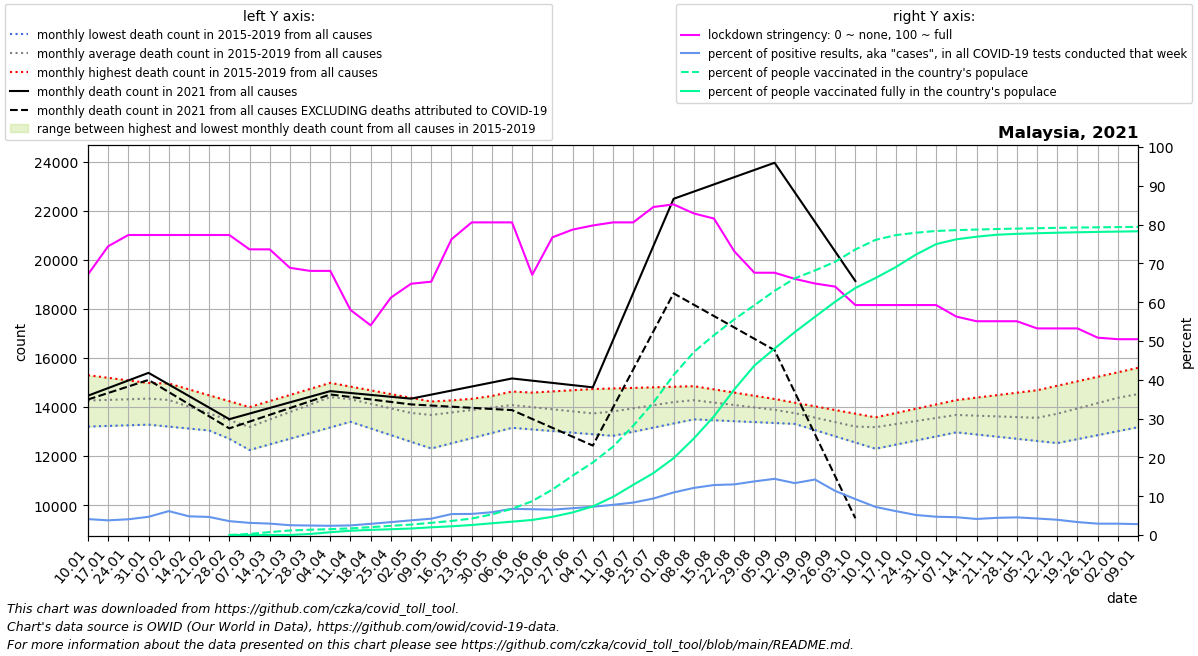

The file beside this chart, header and first rows:
date, location, time_unit, time, deaths_2010_all_ages, deaths_2011_all_ages, deaths_2012_all_ages, deaths_2013_all_ages, deaths_2014_all_ages, deaths_2015_all_ages, deaths_2016_all_ages, deaths_2017_all_ages, deaths_2018_all_ages, deaths_2019_all_ages, deaths_2020_all_ages, deaths_2021_all_ages, new_deaths, new_cases_smoothed, new_tests_smoothed, stringency_index, people_vaccinated, people_fully_vaccinated, population, positive_test_percent
2021-01-10, Malaysia, monthly, 1, , , , , , , 13203, 13883, 14674, 15297, 15599, 14462, 155.5, 2202, 53606, 67.13, , , 32776195, 4.108
2021-01-17, Malaysia, monthly, 2, , , , , , , 13229, 13996, 14746, 15191, 15706, 14772, 200.0, 2827, 74673, 74.4, , , 32776195, 3.785
2021-01-24, Malaysia, monthly, 3, , , , , , , 13255, 14108, 14817, 15084, 15814, 15082, 244.5, 3526, 86894, 77.31, , , 32776195, 4.057
2021-01-31, Malaysia, monthly, 4, , , , , , , 13281, 14221, 14889, 14978, 15921, 15393, 289.0, 3851, 82053, 77.31, , , 32776195, 4.693
2021-02-07, Malaysia, monthly, 5, , , , , , 14073, 13202, 14333, 14960, 14872, 16028, 14921, 310.5, 4451, 72183, 77.31, , , 32776195, 6.166
2021-02-14, Malaysia, monthly, 6, , , , , , 13616, 13123, 14103, 14719, 14504, 15478, 14448, 332.0, 3441, 71358, 77.31, , , 32776195, 4.822
2021-02-21, Malaysia, monthly, 7, , , , , , 13160, 13043, 13872, 14478, 14136, 14928, 13976, 353.5, 2846, 61065, 77.31, , , 32776195, 4.661
2021-02-28, Malaysia, monthly, 8, , , , , , 12704, 12964, 13642, 14237, 13767, 14377, 13504, 375.0, 2657, 74339, 77.31, 7449, 9.8, 32776195, 3.574
2021-03-07, Malaysia, monthly, 9, , , , , , 12247, 12885, 13412, 13996, 13399, 13827, 13733, 327.4, 2069, 66009, 73.61, 92527, 46.43, 32776195, 3.135
2021-03-14, Malaysia, monthly, 10, , , , , , 12477, 13329, 13674, 14243, 13737, 13997, 13962, 279.8, 1624, 55162, 73.61, 247003, 150.6, 32776195, 2.944
2021-03-21, Malaysia, monthly, 11, , , , , , 12707, 13772, 13935, 14490, 14074, 14167, 14190, 232.2, 1348, 53338, 68.85, 381992, 4908, 32776195, 2.528
2021-03-28, Malaysia, monthly, 12, , , , , , 12937, 14216, 14196, 14738, 14412, 14336, 14419, 184.6, 1330, 54355, 68.06, 446668, 88141, 32776195, 2.447
2021-04-04, Malaysia, monthly, 13, , , , , , 13167, 14660, 14458, 14985, 14750, 14506, 14648, 137.0, 1243, 52288, 68.06, 497856, 237426, 32776195, 2.378
2021-04-11, Malaysia, monthly, 14, , , , , , 13397, 14460, 14273, 14833, 14626, 14676, 14571, 161.2, 1337, 53986, 58, 561700, 362589, 32776195, 2.477
2021-04-18, Malaysia, monthly, 15, , , , , , 13125, 14260, 14088, 14681, 14501, 14266, 14494, 185.5, 1739, 60166, 54.03, 666058, 435746, 32776195, 2.89
2021-04-25, Malaysia, monthly, 16, , , , , , 12854, 14061, 13903, 14528, 14377, 13857, 14418, 209.8, 2357, 70858, 61.17, 774429, 489268, 32776195, 3.326
2021-05-02, Malaysia, monthly, 17, , , , , , 12582, 13861, 13718, 14376, 14252, 13448, 14341, 234.0, 2901, 76589, 64.75, 881866, 549779, 32776195, 3.788
2021-05-09, Malaysia, monthly, 18, , , , , , 12310, 13820, 13901, 14224, 14128, 13038, 14506, 445.2, 3357, 79726, 65.28, 1031690, 652484, 32776195, 4.211
2021-05-16, Malaysia, monthly, 19, , , , , , 12520, 13780, 14084, 14271, 14231, 13250, 14670, 656.4, 4130, 76434, 76.19, 1189864, 736962, 32776195, 5.404
2021-05-23, Malaysia, monthly, 20, , , , , , 12731, 13739, 14267, 14318, 14334, 13462, 14835, 867.6, 4998, 91956, 80.56, 1390656, 845787, 32776195, 5.435
2021-05-30, Malaysia, monthly, 21, , , , , , 12942, 13699, 14450, 14366, 14437, 13674, 14999, 1079, 7038, 119699, 80.56, 1742862, 991955, 32776195, 5.88
2021-06-06, Malaysia, monthly, 22, , , , , , 13152, 13658, 14633, 14413, 14540, 13886, 15164, 1290, 7596, 112425, 80.56, 2214985, 1129718, 32776195, 6.757
2021-06-13, Malaysia, monthly, 23, , , , , , 13086, 13503, 14474, 14318, 14588, 13772, 15074, 1561, 6417, 96559, 67.06, 2859845, 1272474, 32776195, 6.646
2021-06-20, Malaysia, monthly, 24, , , , , , 13021, 13348, 14314, 14223, 14637, 13658, 14983, 1832, 5623, 85978, 76.72, 3842772, 1539430, 32776195, 6.54
2021-06-27, Malaysia, monthly, 25, , , , , , 12955, 13193, 14154, 14128, 14686, 13545, 14892, 2103, 5407, 78323, 78.7, 5015693, 1907822, 32776195, 6.904
2021-07-04, Malaysia, monthly, 26, , , , , , 12890, 13038, 13995, 14033, 14734, 13431, 14802, 2374, 5986, 82122, 79.76, 6126808, 2416398, 32776195, 7.289
2021-07-11, Malaysia, monthly, 27, , , , , , 12824, 13274, 14119, 14119, 14757, 13317, 16724, 2744, 7232, 92963, 80.56, 7459810, 3222449, 32776195, 7.78
2021-07-18, Malaysia, monthly, 28, , , , , , 12992, 13510, 14242, 14204, 14780, 13402, 18646, 3114, 10151, 121402, 80.56, 9229490, 4236825, 32776195, 8.361
2021-07-25, Malaysia, monthly, 29, , , , , , 13160, 13746, 14366, 14290, 14804, 13488, 20567, 3484, 12442, 132204, 84.53, 11186923, 5231513, 32776195, 9.411
2021-08-01, Malaysia, monthly, 30, , , , , , 13329, 13982, 14489, 14375, 14827, 13574, 22489, 3854, 15852, 144486, 85.19, 13503294, 6488351, 32776195, 10.97
2021-08-08, Malaysia, monthly, 31, , , , , , 13497, 13967, 14613, 14461, 14850, 13659, 22783, 4611, 17877, 147254, 82.87, 15449206, 8148757, 32776195, 12.14
2021-08-15, Malaysia, monthly, 32, , , , , , 13460, 13952, 14354, 14415, 14720, 13717, 23077, 5368, 19754, 153340, 81.54, 16876855, 10027775, 32776195, 12.88
2021-08-22, Malaysia, monthly, 33, , , , , , 13423, 13936, 14094, 14370, 14589, 13775, 23370, 6126, 21083, 161619, 73.14, 18206813, 12286181, 32776195, 13.04
2021-08-29, Malaysia, monthly, 34, , , , , , 13386, 13921, 13835, 14324, 14458, 13834, 23664, 6883, 21422, 155005, 67.59, 19408743, 14310990, 32776195, 13.82
2021-09-05, Malaysia, monthly, 35, , , , , , 13349, 13906, 13576, 14278, 14328, 13892, 23958, 7640, 20802, 143699, 67.59, 20622410, 15750206, 32776195, 14.48
2021-09-12, Malaysia, monthly, 36, , , , , , 13312, 13686, 13506, 14063, 14178, 13950, 22753, 8148, 19327, 144506, 66, 21676802, 17135826, 32776195, 13.37
2021-09-19, Malaysia, monthly, 37, , , , , , 13059, 13466, 13436, 13848, 14028, 13775, 21548, 8656, 18196, 127206, 64.81, 22346763, 18426621, 32776195, 14.3
2021-09-26, Malaysia, monthly, 38, , , , , , 12806, 13246, 13365, 13632, 13879, 13600, 20342, 9163, 15477, 136187, 64.02, 23076528, 19706246, 32776195, 11.36
2021-10-03, Malaysia, monthly, 39, , , , , , 12552, 13026, 13295, 13417, 13729, 13424, 19137, 9671, 12606, 136116, 59.26, 24115897, 20862819, 32776195, 9.262
2021-10-10, Malaysia, monthly, 40, , , , , , 12299, 13037, 13482, 13498, 13579, 13249, , 7898, 9815, 135507, 59.26, 24928478, 21705362, 32776195, 7.243
2021-10-17, Malaysia, monthly, 41, , , , , , 12466, 13049, 13669, 13579, 13755, 13407, , 6124, 7966, 129229, 59.26, 25328196, 22625711, 32776195, 6.164
2021-10-24, Malaysia, monthly, 42, , , , , , 12634, 13060, 13855, 13661, 13930, 13564, , 4350, 6401, 123887, 59.26, 25530442, 23682986, 32776195, 5.167
2021-10-31, Malaysia, monthly, 43, , , , , , 12802, 13072, 14042, 13742, 14106, 13722, , 2577, 5796, 122896, 59.26, 25678455, 24570404, 32776195, 4.716
2021-11-07, Malaysia, monthly, 44, , , , , , 12969, 13083, 14229, 13823, 14282, 13880, , 2364, 5330, 116046, 56.28, 25750403, 24974702, 32776195, 4.593
2021-11-14, Malaysia, monthly, 45, , , , , , 12881, 13075, 13998, 13903, 14383, 13673, , 2151, 5306, 128120, 55.09, 25797918, 25194622, 32776195, 4.142
2021-11-21, Malaysia, monthly, 46, , , , , , 12793, 13066, 13766, 13984, 14484, 13466, , 1939, 5778, 130532, 55.09, 25843665, 25360894, 32776195, 4.426
2021-11-28, Malaysia, monthly, 47, , , , , , 12705, 13058, 13534, 14064, 14584, 13260, , 1726, 5572, 122531, 55.09, 25879767, 25437135, 32776195, 4.547
2021-12-05, Malaysia, monthly, 48, , , , , , 12617, 13050, 13303, 14144, 14685, 13053, , 1513, 5051, 118523, 53.24, 25911737, 25487001, 32776195, 4.262
2021-12-12, Malaysia, monthly, 49, , , , , , 12529, 13230, 13628, 14375, 14868, 12846, , 1400, 4899, 124503, 53.24, 25942958, 25532752, 32776195, 3.935
2021-12-19, Malaysia, monthly, 50, , , , , , 12691, 13410, 13953, 14605, 15051, 13172, , 1288, 4197, 125679, 53.24, 25968492, 25569348, 32776195, 3.34
2021-12-26, Malaysia, monthly, 51, , , , , , 12853, 13591, 14278, 14836, 15233, 13498, , 1175, 3459, 118165, 50.86, 25989314, 25599106, 32776195, 2.927
2022-01-02, Malaysia, monthly, 52, , , , , , 13015, 13771, 14603, 15066, 15416, 13825, , 1062, 3240, 110704, 50.46, 26008104, 25627119, 32776195, 2.926
2022-01-09, Malaysia, monthly, 1, , , , , , 13177, 13883, 14674, 15297, 15599, 14151, , 910.8, 3198, 114106, 50.46, 26026067, 25651551, 32776195, 2.803
